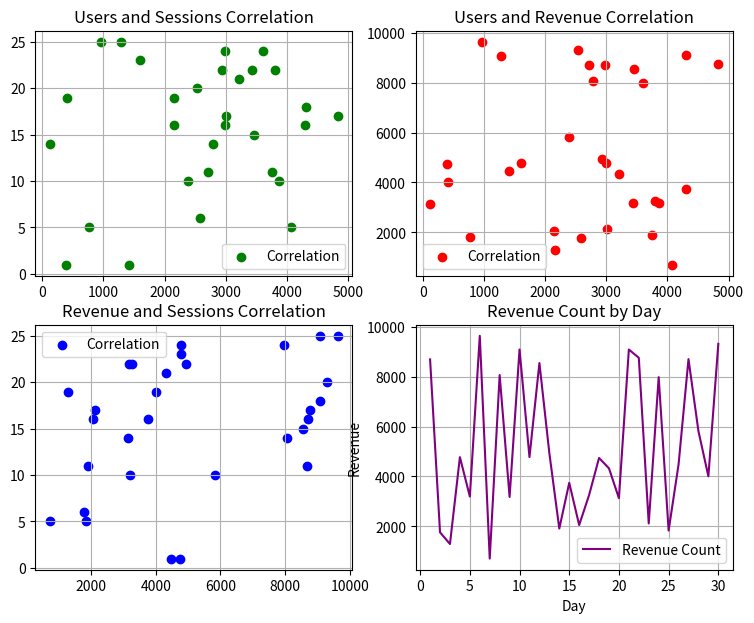
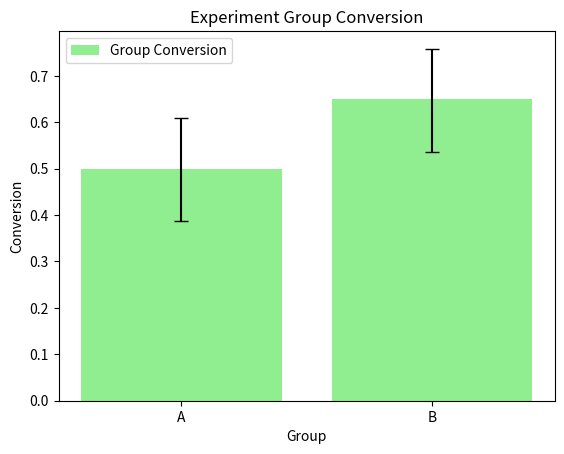
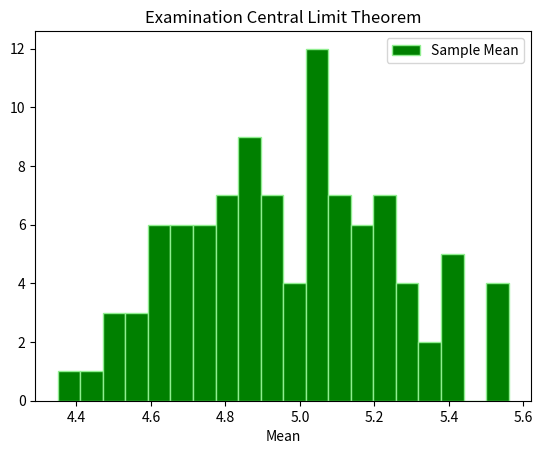
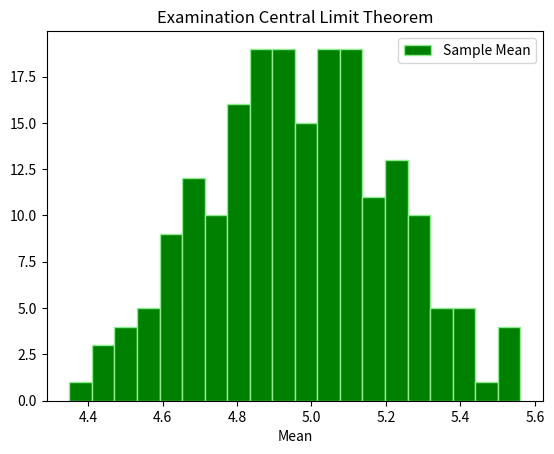
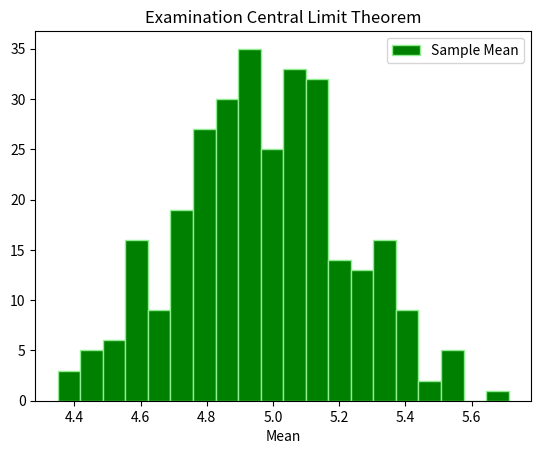
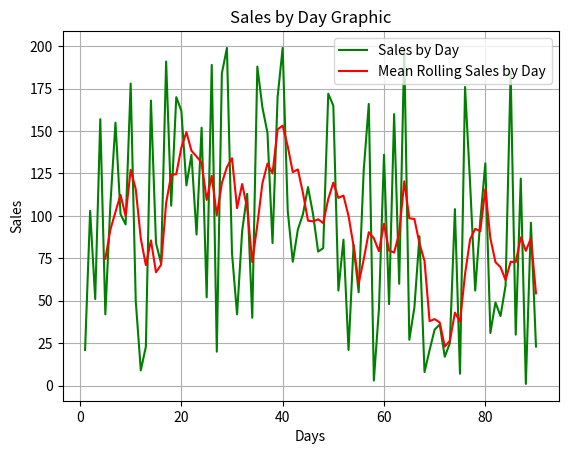
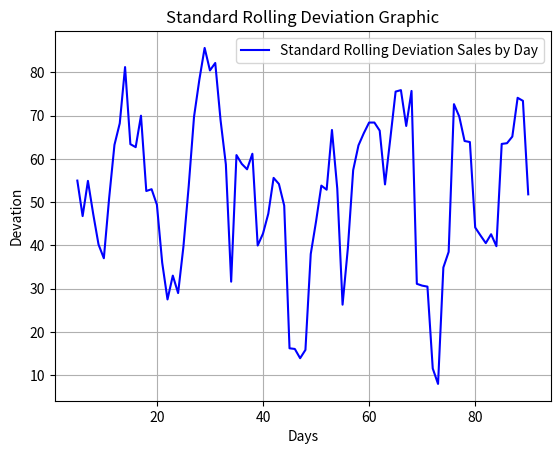

The matplotlib source for these figures, in order:
import numpy as np
import pandas as pd
import matplotlib.pyplot as plt
import random as rd

'''
Завдання 1
    Потрібно проаналізувати взаємозв'язок між користувачами, сесіями та виручкою за днями.
    Усе необхідно запрограмувати в Python з використанням pandas, NumPy і Matplotlib.
        -Сформуйте таблицю мінімум на 30 днів із колонками "date", "users", "sessions", "revenue".
        -Розрахуйте кореляційну матрицю для цих метрик.
        -Побудуйте діаграми розсіювання для пар: users-sessions, users-revenue, sessions-revenue.
        -Побудуйте лінійний графік "revenue" за датами.
        -Виведіть матрицю та всі графіки.
'''

product_data = {
    "date": [day+1 for day in range(30)],
    "users": [rd.randint(0, 5000) for i in range(30)],
    "sessions": [rd.randint(1, 25) for x in range(30)],
    "revenue": [rd.randint(500, 10000) for y in range(30)]
}

product_df = pd.DataFrame(product_data)
corr_matrix = product_df.corr()

date = product_df['date'].values
users = product_df['users'].values
sessions = product_df['sessions'].values
revenue = product_df['revenue'].values

fig, axs = plt.subplots(2, 2, figsize=(9, 7))

axs[0,0].scatter(users, sessions, color="green", label='Correlation')
axs[0,0].set_title('Users and Sessions Correlation')
axs[0,0].legend()
axs[0,0].grid(True)

axs[0,1].scatter(users, revenue, color="red", label='Correlation')
axs[0,1].set_title('Users and Revenue Correlation')
axs[0,1].legend()
axs[0,1].grid(True)

axs[1,0].scatter(revenue, sessions, color="blue", label='Correlation')
axs[1,0].set_title('Revenue and Sessions Correlation')
axs[1,0].legend()
axs[1,0].grid(True)

axs[1,1].plot(date, revenue, color="purple", label='Revenue Count')
axs[1,1].set_title('Revenue Count by Day')
axs[1,1].set_xlabel('Day')
axs[1,1].set_ylabel('Revenue')
axs[1,1].legend(loc='best')
axs[1,1].grid(True)

print(corr_matrix)
plt.show()




'''
Завдання 2
    Потрібно проаналізувати дані A/B-експерименту та візуалізувати конверсії.
    Усе необхідно запрограмувати в Python з використанням pandas, NumPy і Matplotlib.
        -Сформуйте таблицю з полями "group" (A або B) і "converted" (0/1) з не менш ніж 100 спостереженнями в кожній групі.
        -Розрахуйте конверсію в групах, абсолютну різницю та відносну зміну.
        -Побудуйте 95% довірчі інтервали для конверсії в кожній групі.
        -Побудуйте стовпчасту діаграму конверсій груп із відображенням довірчих інтервалів.
        -Виведіть усі розраховані значення та графік.
'''

experiment_data = {
    "group": ['A' if y < 100 else 'B' for y in range(200)],
    "converted": [rd.randint(0, 1) for i in range(200)]
}

experiment_df = pd.DataFrame(experiment_data)
conversion = experiment_df.groupby('group')['converted'].agg(conversion='mean')
abs_diff = np.abs(conversion.loc['A', 'conversion'] - conversion.loc['B', 'conversion'])
rel_change = (conversion.loc['B', 'conversion'] - conversion.loc['A', 'conversion']) / conversion.loc['A', 'conversion']

t = 2.262

values_a = experiment_df[experiment_df['group'] == 'A']['converted'].to_numpy()
mean_a = np.mean(values_a)
std_a = np.std(values_a, ddof=1)
se_a = std_a / np.sqrt(len(values_a))
a_low = mean_a - t * se_a
a_high = mean_a + t * se_a

values_b = experiment_df[experiment_df['group'] == 'B']['converted'].to_numpy()
mean_b = np.mean(values_b)
std_b = np.std(values_b, ddof=1)
se_b = std_b / np.sqrt(len(values_b))
b_low = mean_b - t * se_b
b_high = mean_b + t * se_b

groups = conversion.reset_index()['group'].tolist()
values = conversion.reset_index()['conversion'].tolist()
errors = [
    [a_high - mean_a, abs(a_low - mean_a)],
    [b_high - mean_b, abs(b_low - mean_b)]
]

print(conversion)
print("Absolute difference:", abs_diff)
print("Relative change:", rel_change)
print(f"Confidence interval A: [{a_low:.2f}, {a_high:.2f}]")
print(f"Confidence interval B: [{b_low:.2f}, {b_high:.2f}]")

plt.bar(groups, values, color='lightgreen', label='Group Conversion', yerr=errors, capsize=5)
plt.title('Experiment Group Conversion')
plt.xlabel('Group')
plt.ylabel('Conversion')
plt.legend()
plt.show()




'''
Завдання 3
    Потрібно перевірити дію центральної граничної теореми на прикладі несиметричного розподілу.
    Усе необхідно запрограмувати в Python з використанням pandas, NumPy і Matplotlib.
        -Згенеруйте генеральну сукупність щонайменше з 50 000 спостережень із несиметричного розподілу.
        -Сформуйте кілька підвибірок фіксованого розміру n і для кожної обчисліть середнє.
        -Збережіть вибіркові середні та побудуйте їхню гістограму.
        -Повторіть процедуру для щонайменше двох різних n і виведіть обидві гістограми.
        -Виведіть середнє і стандартне відхилення вибіркових середніх для кожного n.
'''

asym = {
    'asymmetry': np.random.exponential(scale=5.0, size=50000)
}
asym_df = pd.DataFrame(asym)

def get_sample_means(arr, sample_size, samples_count):
    for _ in range(samples_count):
        sample = asym_df['asymmetry'].sample(sample_size, replace=True)
        arr = np.append(arr, sample.mean())
    return arr

def get_hist(means_arr):
    plt.hist(means_arr, bins=20, color='green', label='Sample Mean', edgecolor='lightgreen', linewidth=1)
    plt.title('Examination Central Limit Theorem')
    plt.xlabel('Mean')
    plt.legend()
    plt.show()

num_samples = 100
means = np.array([])

for _ in range(3):
    n = np.random.randint(200, 500)
    means = get_sample_means(means, n, num_samples)
    mean_val = means.mean()
    std_val = means.std(ddof=1)

    print(f"n={n}: Mean = {mean_val:.3f}, Standard Deviation = {std_val:.3f}")
    get_hist(means)




'''
Завдання 4
    Потрібно проаналізувати часовий ряд продажів і візуалізувати ковзаючі метрики.
    Усе необхідно запрограмувати в Python з використанням pandas, NumPy і Matplotlib.
        -Сформуйте таблицю "date" і "sales" за 90 днів.
        -Додайте ковзне середнє і ковзне стандартне відхилення за обраним вікном.
        -Побудуйте графік вихідних продажів і графік ковзного середнього на одному полі.
        -Побудуйте окремий графік ковзного стандартного відхилення.
        -Виведіть таблицю з першими рядками нових стовпців і обидва графіки.
'''

sales_data = {
    'date': [day+1 for day in range(90)],
    "sales": [rd.randint(0, 200) for i in range(90)]
}

sales_df = pd.DataFrame(sales_data)

days = sales_df['date'].values
sales = sales_df['sales'].values

window = 5
mean_rolling = sales_df['sales'].rolling(window).mean()
std_rolling = sales_df['sales'].rolling(window).std()


print(mean_rolling.head(10))
print(std_rolling.head(10))

plt.plot(days, sales, color='green', label='Sales by Day')
plt.plot(days, mean_rolling, color='red', label='Mean Rolling Sales by Day')
plt.title('Sales by Day Graphic')
plt.xlabel('Days')
plt.ylabel('Sales')
plt.legend()
plt.grid(True)
plt.show()

plt.plot(days, std_rolling, color='blue', label='Standard Rolling Deviation Sales by Day')
plt.title('Standard Rolling Deviation Graphic')
plt.xlabel('Days')
plt.ylabel('Devation')
plt.legend()
plt.grid(True)
plt.show()
